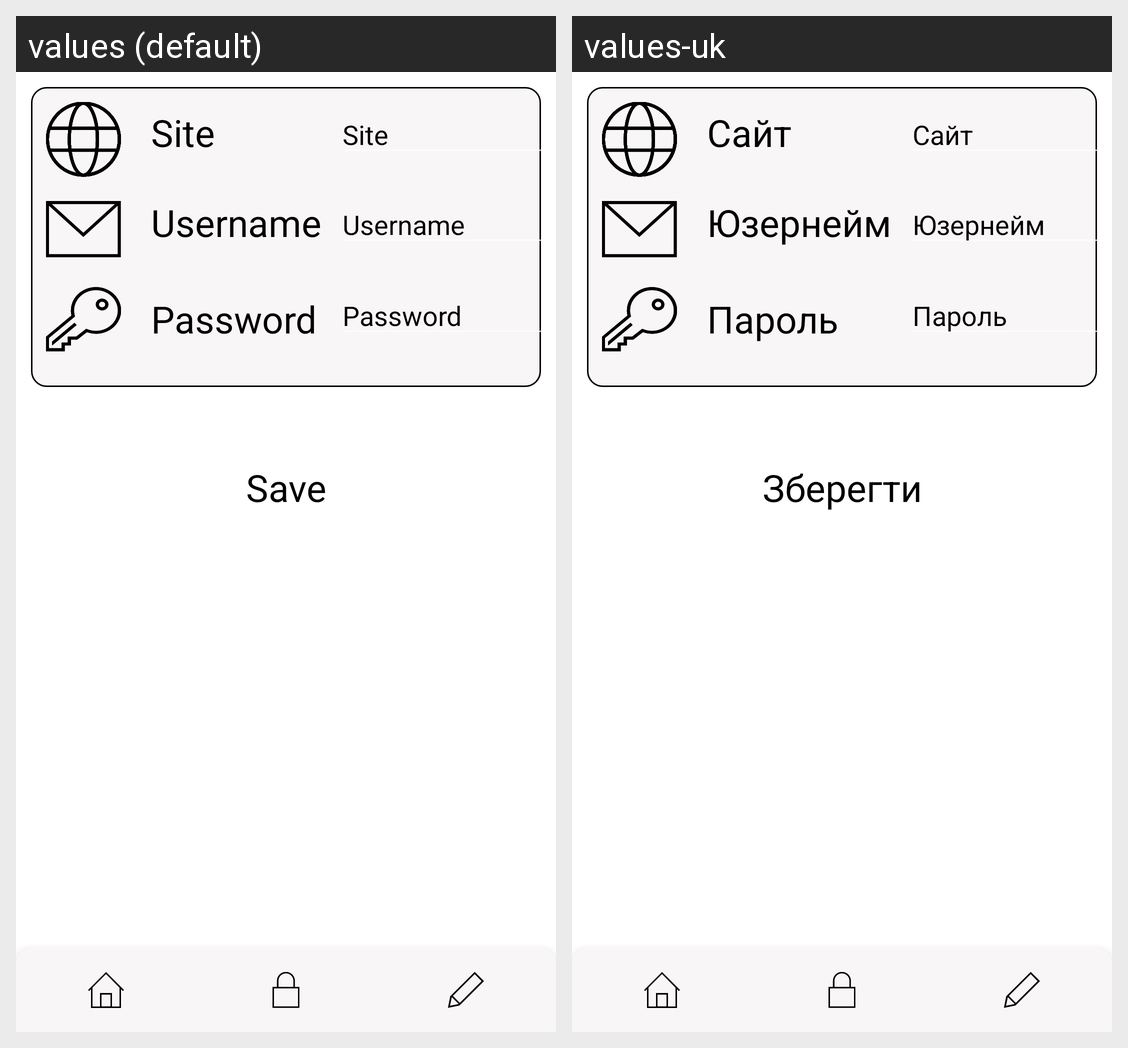

Translations of the strings shown on this Android screen, per locale in the grid:
Android screen res/layout/activity_main.xml rendered under 2 locales, left to right: values (default), values-uk. Device: Nexus 5 (rendered at 1080×1920; each locale shown at half size, 540×960, under a caption strip naming it); theme Theme.PassWarden.
Strings drawn on this screen, with the default value and each locale's value (text and hints the layout hard-codes, and strings that could not be matched under every locale, appear in the picture but are not listed):

site
  values: Site
  values-uk: Сайт

username
  values: Username
  values-uk: Юзернейм

password
  values: Password
  values-uk: Пароль

save
  values: Save
  values-uk: Зберегти
